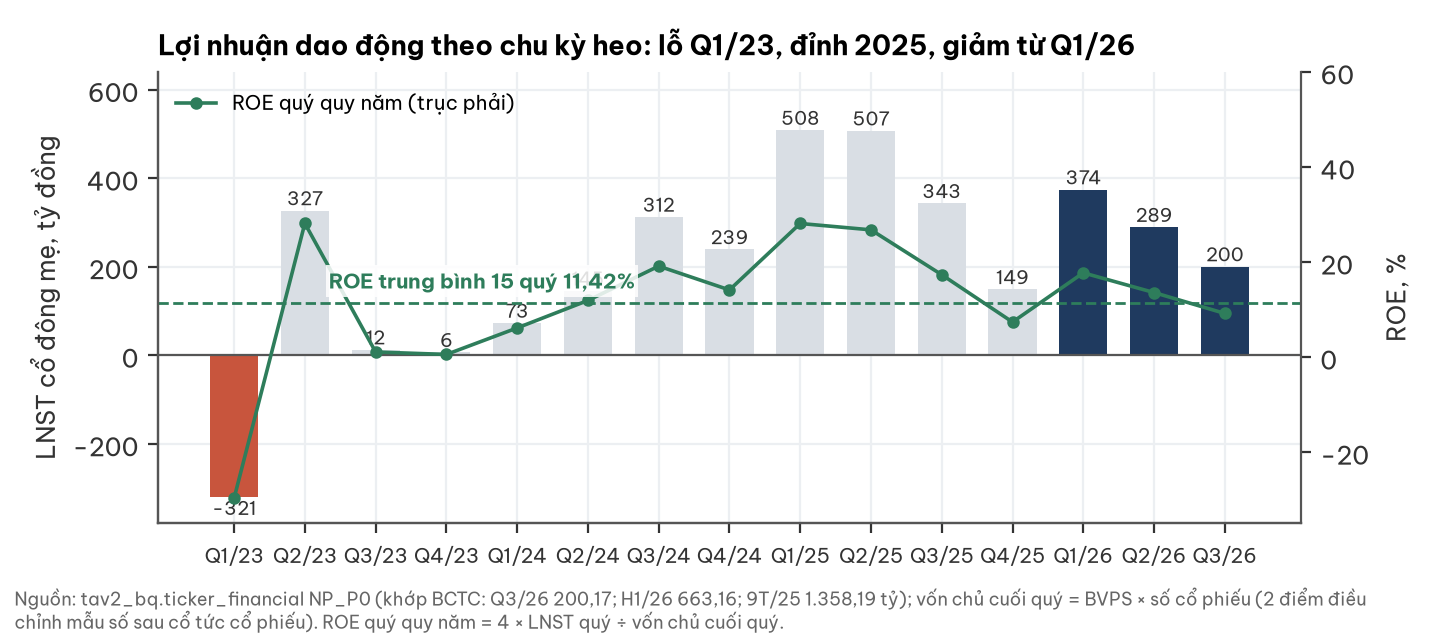

The table this chart was drawn from, first rows:
quarter, np_bn, equity_bn, roe_annualised_pct
2023Q1, -320.7, 4320, -29.69
2023Q2, 326.8, 4647, 28.13
2023Q3, 12.46, 4660, 1.07
2023Q4, 6.452, 4666, 0.5531
2024Q1, 72.61, 4739, 6.129
2024Q2, 145.4, 4885, 11.91
2024Q3, 312.2, 6527, 19.13
2024Q4, 238.9, 6766, 14.12
2025Q1, 508.3, 7234, 28.1
2025Q2, 507, 7578, 26.76
2025Q3, 343, 7920, 17.32
2025Q4, 148.6, 8069, 7.365
2026Q1, 374, 8443, 17.72
2026Q2, 289.1, 8521, 13.57
2026Q3, 200.2, 8721, 9.181
